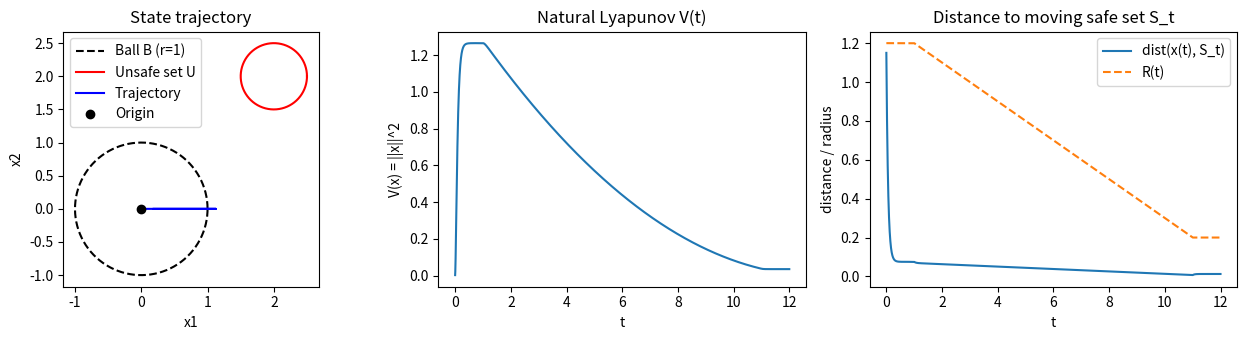

Reproduce this figure in Python.
import numpy as np
import matplotlib.pyplot as plt

# --- Parameters ---

R0 = 1.2       # initial radius of S_t
Rf = 0.2       # final radius of S_t
t_shrink_start = 1.0
t_shrink_end   = 11.0   # slow shrink so tracking is easier

T  = 12.0      # simulation horizon
dt = 0.001
k_gain = 15.0  # gain for set-tracking control
eps = 1e-6

# Unsafe set (put far away so it is avoided trivially)
c_u = np.array([2.0, 2.0])
R_u = 0.5

# --- Time-varying safe radius ---

def R_of_t(t: float) -> float:
    """Radius of the time-varying safe set S_t."""
    if t <= t_shrink_start:
        return R0
    elif t >= t_shrink_end:
        return Rf
    else:
        alpha = (t - t_shrink_start) / (t_shrink_end - t_shrink_start)
        return (1 - alpha) * R0 + alpha * Rf

# --- Autonomous dynamics and controller ---

def f_aut(x: np.ndarray) -> np.ndarray:
    """Autonomous dynamics: dot x = -x."""
    return -x

def u_set(x: np.ndarray, t: float) -> np.ndarray:
    """
    Controller that tries to minimize F(x,t) = 0.5 (||x|| - R(t))^2,
    i.e., to track the circle of radius R(t).
    """
    r = np.linalg.norm(x)
    R = R_of_t(t)
    if r < eps:
        # Small radius: kick along x1-axis to get off the origin.
        return k_gain * np.array([R, 0.0])
    grad = (r - R) * x / (r + eps)  # gradient of F wrt x
    return -k_gain * grad

def f_cl(x: np.ndarray, t: float) -> np.ndarray:
    """Closed-loop dynamics: dot x = -x + u(x,t)."""
    return f_aut(x) + u_set(x, t)

# --- Simulation ---

def simulate(x0: np.ndarray):
    N = int(T / dt)
    xs  = np.zeros((N+1, 2))
    Vs  = np.zeros(N+1)
    dS  = np.zeros(N+1)
    Rs  = np.zeros(N+1)

    x = x0.copy()
    xs[0] = x
    Vs[0] = np.dot(x, x)
    Rs[0] = R_of_t(0.0)
    dS[0] = abs(np.linalg.norm(x) - Rs[0])

    for k in range(N):
        t = k * dt
        dx = f_cl(x, t)
        x = x + dt * dx
        xs[k+1] = x
        Vs[k+1] = np.dot(x, x)
        Rs[k+1] = R_of_t((k+1) * dt)
        dS[k+1] = abs(np.linalg.norm(x) - Rs[k+1])

    ts = np.linspace(0, T, N+1)
    return ts, xs, Vs, dS, Rs

# Initial condition: very close to the origin
x0 = np.array([0.05, 0.0])
ts, xs, Vs, dS, Rs = simulate(x0)

radii = np.linalg.norm(xs, axis=1)
d_to_u = np.linalg.norm(xs - c_u, axis=1)

print("Initial radius:", np.linalg.norm(x0))
print("Max radius along trajectory:", radii.max())
print("Final radius:", radii[-1])
print("Initial distance to S_0:", dS[0])
print("Final distance to S_T:", dS[-1])
print("Min distance to unsafe center:", d_to_u.min(), "(R_u =", R_u, ")")

# Check where V increases and inspect distance behavior (optional)
dV   = np.diff(Vs) / dt
ddS  = np.diff(dS) / dt
print("Does V ever increase?        ", np.any(dV > 1e-4), " max dV:", dV.max())
print("Distance to S_t mostly hill-climbs down; max ddS:", ddS.max())

# --- Plots ---

theta = np.linspace(0, 2*np.pi, 300)
# Ball B of radius 1
circle_B = np.vstack([1.0*np.cos(theta), 1.0*np.sin(theta)])
# Unsafe set U
circle_U = c_u.reshape(2,1) + np.vstack([R_u*np.cos(theta), R_u*np.sin(theta)])

fig, ax = plt.subplots(1, 3, figsize=(13, 3.5))

# 1) State trajectory in the plane
ax[0].plot(circle_B[0], circle_B[1], 'k--', label='Ball B (r=1)')
ax[0].plot(circle_U[0], circle_U[1], 'r',   label='Unsafe set U')
ax[0].plot(xs[:, 0], xs[:, 1], 'b',        label='Trajectory')
ax[0].plot(0, 0, 'ko', label='Origin')
ax[0].set_aspect('equal', 'box')
ax[0].set_xlabel('x1')
ax[0].set_ylabel('x2')
ax[0].set_title('State trajectory')
ax[0].legend(loc='best')

# 2) Natural Lyapunov V(t) = ||x||^2
ax[1].plot(ts, Vs)
ax[1].set_xlabel('t')
ax[1].set_ylabel('V(x) = ||x||^2')
ax[1].set_title('Natural Lyapunov V(t)')

# 3) Distance to moving set S_t and radius R(t)
ax[2].plot(ts, dS, label='dist(x(t), S_t)')
ax[2].plot(ts, Rs, '--', label='R(t)')
ax[2].set_xlabel('t')
ax[2].set_ylabel('distance / radius')
ax[2].set_title('Distance to moving safe set S_t')
ax[2].legend(loc='best')

plt.tight_layout()
plt.show()
